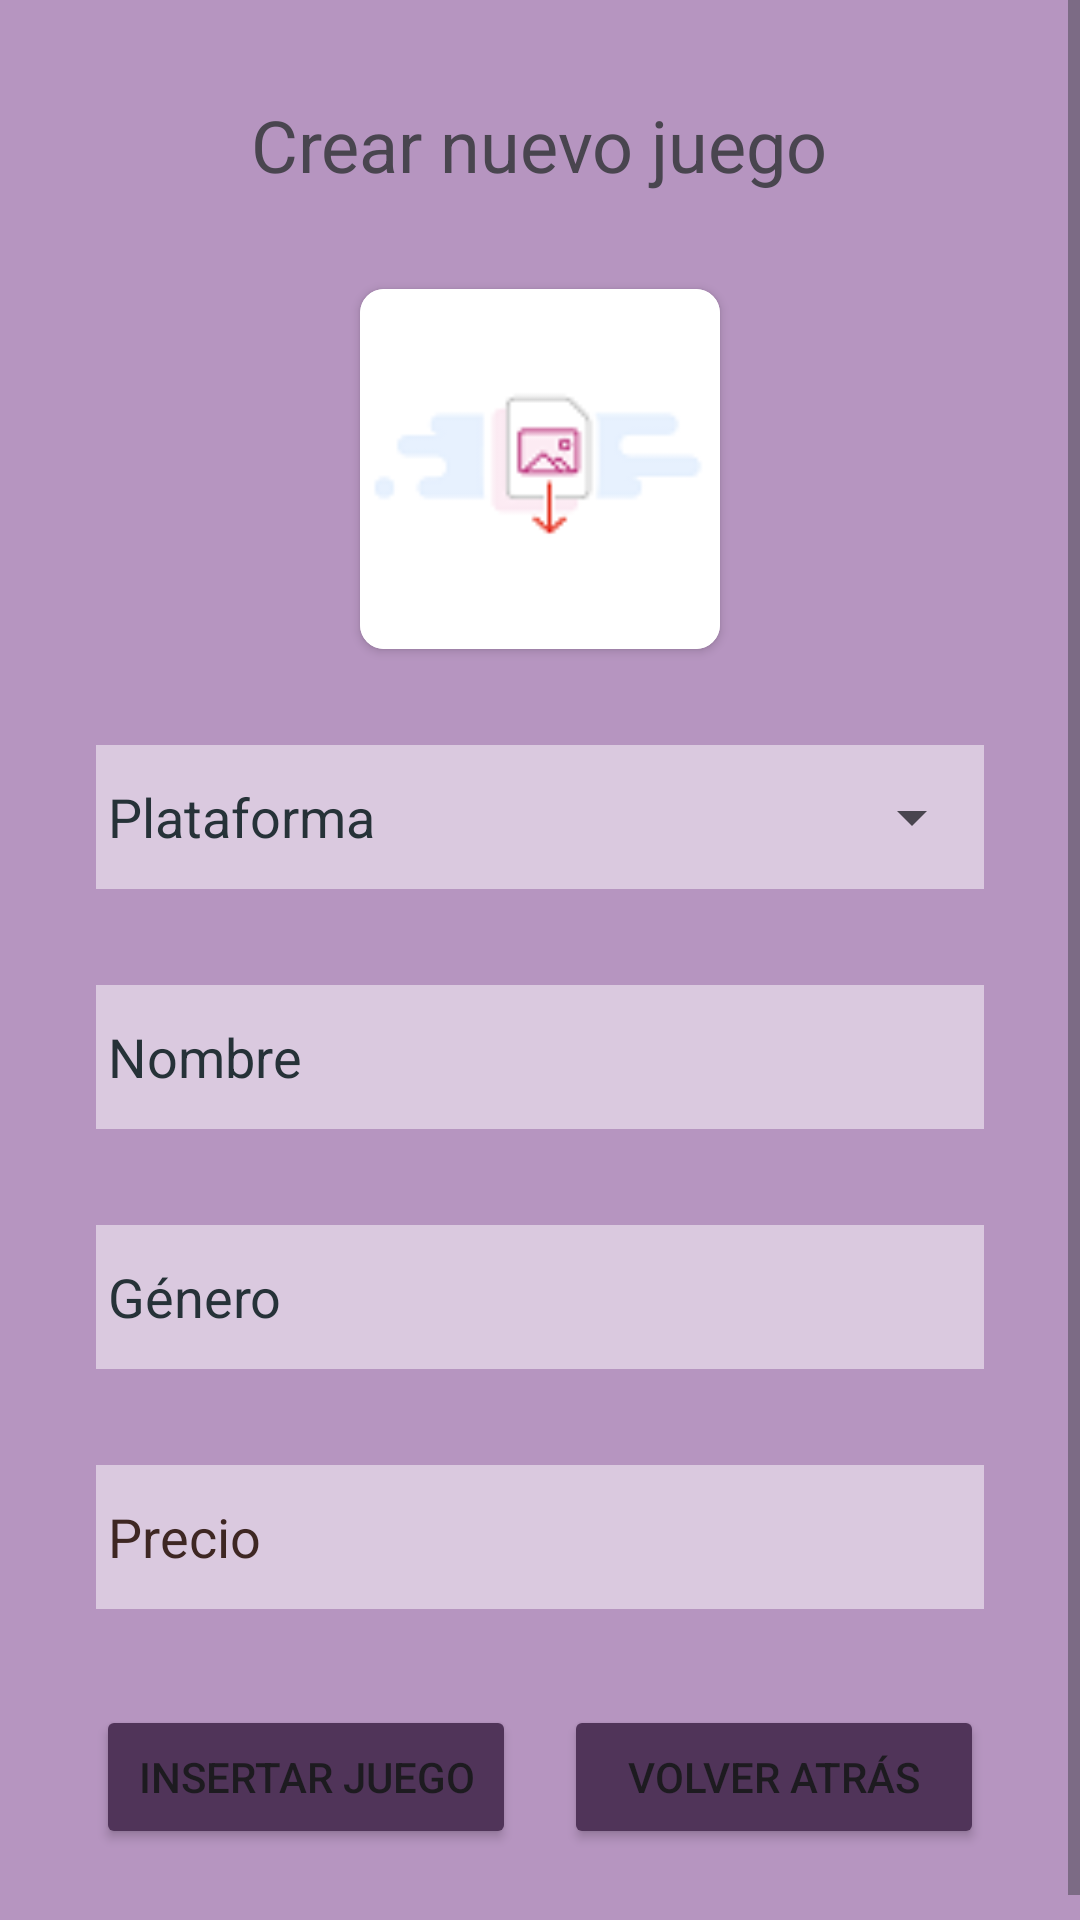

Here is an Android app screen rendered from its layout file. Give the layout XML and the strings, colors and styles it references.
<!-- AndroidManifest.xml: application theme Theme.androidfirebase -->
<!-- res/layout/activity_agregar_nuevo_juego.xml -->
<?xml version="1.0" encoding="utf-8"?>
<androidx.constraintlayout.widget.ConstraintLayout xmlns:android="http://schemas.android.com/apk/res/android"
    xmlns:app="http://schemas.android.com/apk/res-auto"
    xmlns:tools="http://schemas.android.com/tools"
    android:layout_width="match_parent"
    android:layout_height="match_parent"
    tools:context=".AgregarNuevoJuegoActivity">

    <ScrollView
        android:layout_width="match_parent"
        android:layout_height="match_parent"
        android:background="@color/morado_50"
        app:layout_constraintBottom_toBottomOf="parent"
        app:layout_constraintEnd_toEndOf="parent"
        app:layout_constraintStart_toStartOf="parent"
        app:layout_constraintTop_toTopOf="parent">

        <LinearLayout
            android:layout_width="match_parent"
            android:layout_height="wrap_content"
            android:background="@color/morado_50"
            android:orientation="vertical">

            <TextView
                android:id="@+id/tvTituloCrearJuego"
                android:layout_width="wrap_content"
                android:layout_height="0dp"
                android:layout_gravity="center"
                android:layout_marginTop="32dp"
                android:layout_weight="1"
                android:gravity="center"
                android:text="Crear nuevo juego"
                android:textSize="24sp" />

            <androidx.cardview.widget.CardView
                android:layout_width="120dp"
                android:layout_height="120dp"
                android:layout_gravity="center_horizontal"
                android:layout_marginTop="32dp"
                android:elevation="10dp"
                android:onClick="cambiarImagenCreacion"
                app:cardCornerRadius="8dp">

                <ImageView
                    android:id="@+id/ivNuevoImagen"
                    android:layout_width="match_parent"
                    android:layout_height="match_parent"
                    android:contentDescription="foto del juego"
                    app:srcCompat="@drawable/insertarimagen" />
            </androidx.cardview.widget.CardView>

            <LinearLayout
                android:layout_width="match_parent"
                android:layout_height="match_parent"
                android:layout_marginStart="32dp"
                android:layout_marginTop="32dp"
                android:layout_marginEnd="32dp"
                android:background="@color/morado_25"
                android:orientation="horizontal">

                <TextView
                    android:id="@+id/tvPlataformaNuevo"
                    android:layout_width="wrap_content"
                    android:layout_height="match_parent"
                    android:layout_marginEnd="8dp"
                    android:gravity="center"
                    android:paddingStart="4dp"
                    android:text="Plataforma"
                    android:textColor="#263238"
                    android:textSize="18sp" />

                <Spinner
                    android:id="@+id/spNuevoPlataforma"
                    android:layout_width="0dp"
                    android:layout_height="match_parent"
                    android:layout_marginStart="8dp"
                    android:layout_weight="1"
                    android:gravity="center"
                    android:minHeight="48dp" />
            </LinearLayout>

            <EditText
                android:id="@+id/edtNuevoNombreJuego"
                android:layout_width="match_parent"
                android:layout_height="wrap_content"
                android:layout_marginStart="32dp"
                android:layout_marginTop="32dp"
                android:layout_marginEnd="32dp"
                android:autofillHints=""
                android:background="@color/morado_25"
                android:hint="Nombre"
                android:inputType="text"
                android:minHeight="48dp"
                android:paddingStart="4dp"
                android:singleLine="true"
                android:textColorHint="#263238" />

            <EditText
                android:id="@+id/edtNuevoGenero"
                android:layout_width="match_parent"
                android:layout_height="wrap_content"
                android:layout_marginStart="32dp"
                android:layout_marginTop="32dp"
                android:layout_marginEnd="32dp"
                android:autofillHints=""
                android:background="@color/morado_25"
                android:hint="Género"
                android:inputType="text"
                android:minHeight="48dp"
                android:paddingStart="4dp"
                android:singleLine="true"
                android:textColorHint="#263238" />

            <EditText
                android:id="@+id/edtNuevoPrecioVenta"
                android:layout_width="match_parent"
                android:layout_height="wrap_content"
                android:layout_marginStart="32dp"
                android:layout_marginTop="32dp"
                android:layout_marginEnd="32dp"
                android:autofillHints=""
                android:background="@color/morado_25"
                android:hint="Precio"
                android:inputType="number|numberDecimal"
                android:minHeight="48dp"
                android:paddingStart="4dp"
                android:singleLine="true"
                android:textColorHint="#3E2723" />
            <LinearLayout
                android:layout_width="match_parent"
                android:layout_height="wrap_content"
                android:layout_gravity="center"
                android:layout_margin="32dp"
                android:orientation="horizontal">

                <Button
                    android:id="@+id/btnInsertarNuevo"
                    android:layout_width="match_parent"
                    android:layout_height="wrap_content"
                    android:layout_marginEnd="8dp"
                    android:layout_weight="1"
                    android:backgroundTint="@color/morado_100"
                    android:onClick="insertarJuegoConFoto"
                    android:text="Insertar juego"
                     />

                <Button
                    android:id="@+id/btnVolverAtras"
                    android:layout_width="match_parent"
                    android:layout_height="wrap_content"
                    android:layout_marginStart="8dp"
                    android:layout_weight="1"
                    android:backgroundTint="@color/morado_100"
                    android:onClick="volverAtras"
                    android:text="Volver atrás" />
            </LinearLayout>
        </LinearLayout>

    </ScrollView>


</androidx.constraintlayout.widget.ConstraintLayout>
<!-- resources referenced by this layout -->
<resources>
  <color name="morado_100">#FF503459</color>
  <color name="morado_25">#FFDAC9DF</color>
  <color name="morado_50">#FFB695C0</color>
  <!-- drawable insertarimagen: png bitmap (drawable, 27702 bytes) -->
  <style name="Theme.androidfirebase" parent="Base.Theme.androidfirebase" />
  <style name="Base.Theme.androidfirebase" parent="Theme.Material3.DayNight.NoActionBar" />
</resources>
